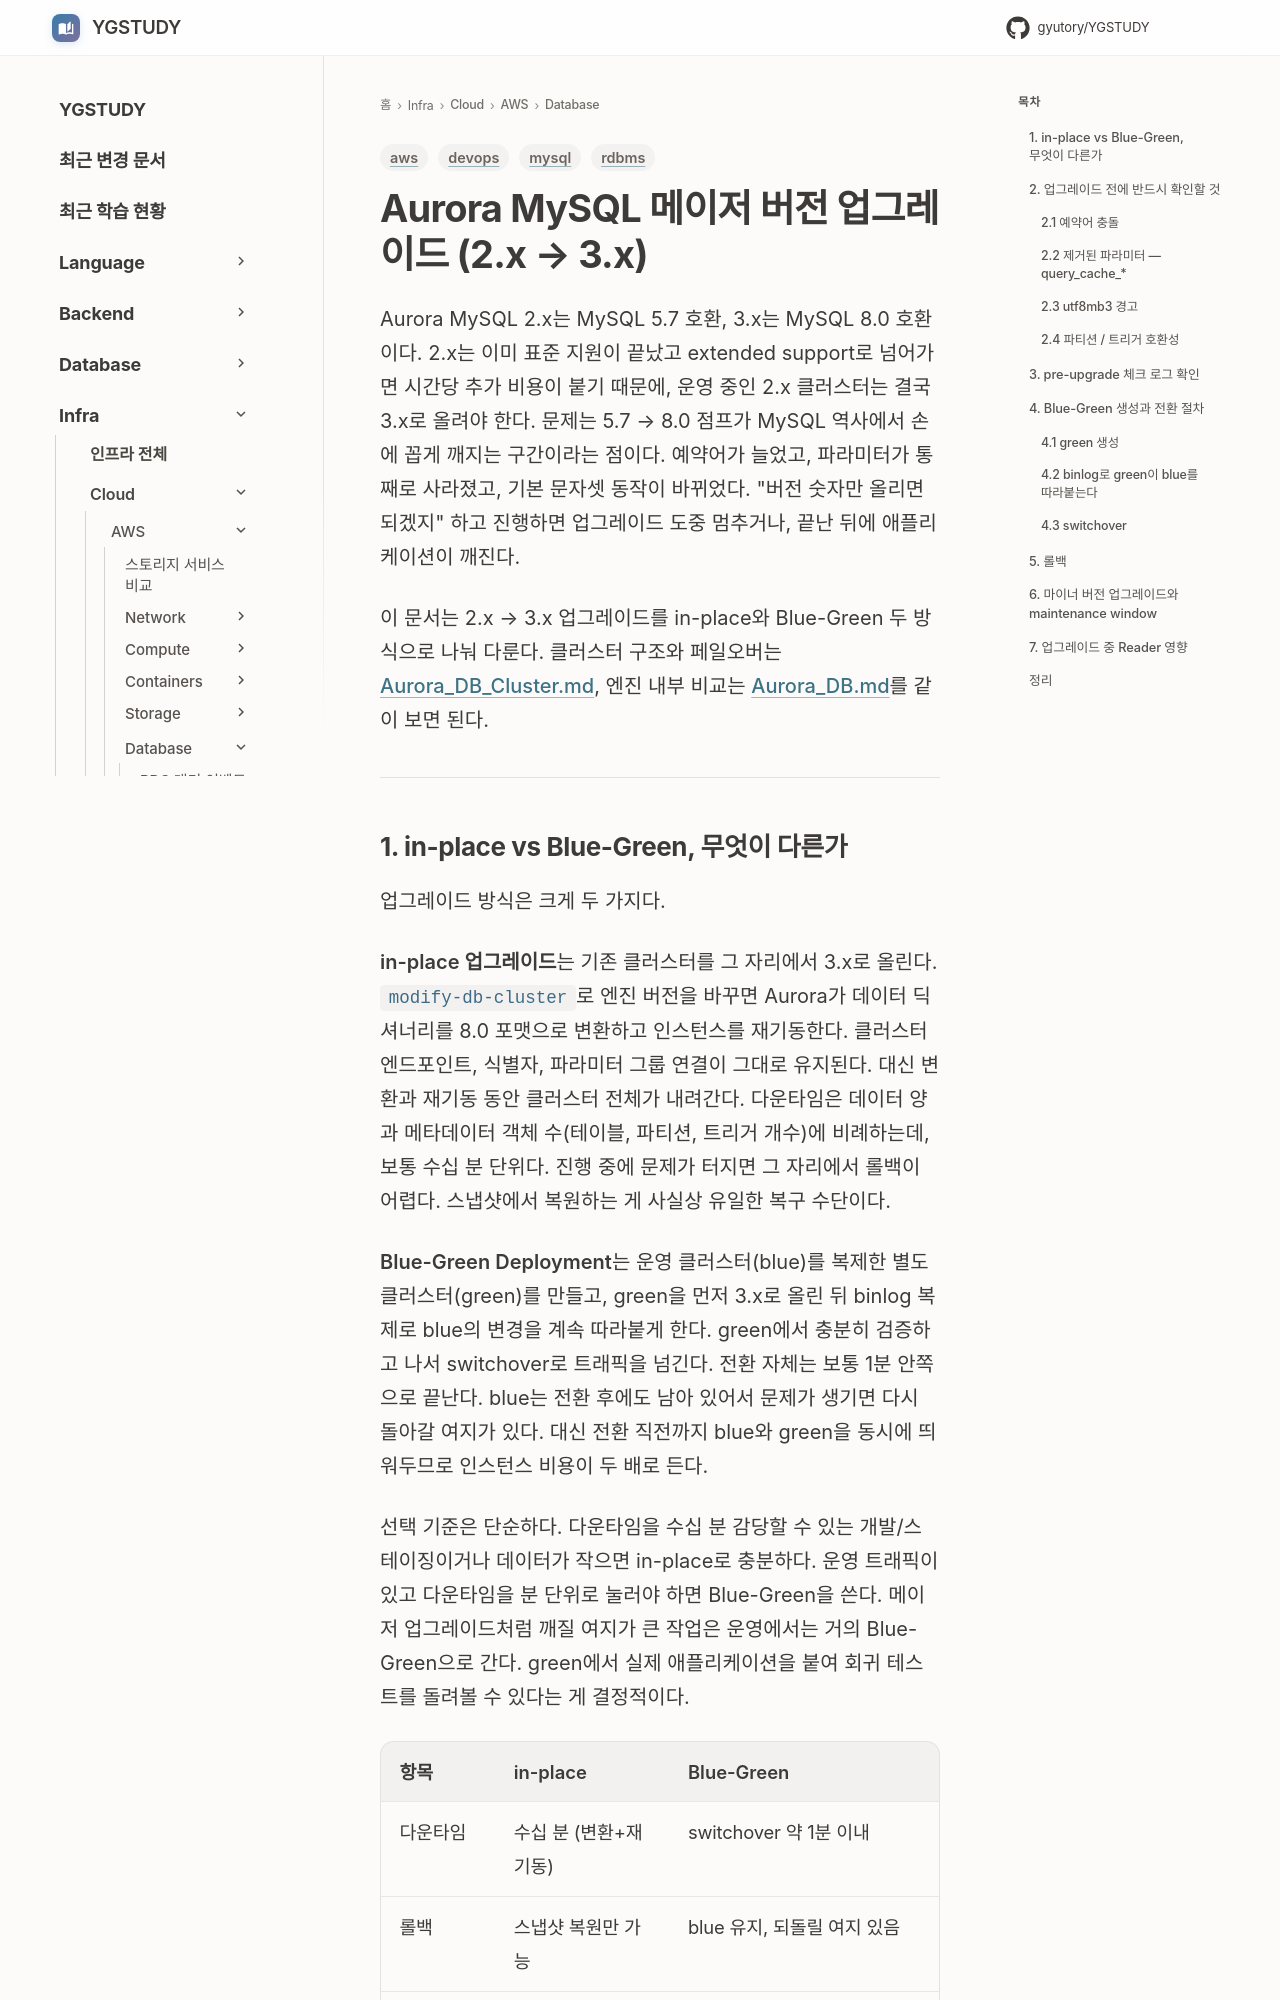

repository: GYUTORY/YGSTUDY · page: Cloud/AWS/Database/Aurora_Version_Upgrade/index.html · generator: mkdocs

---
title: Aurora MySQL 메이저 버전 업그레이드 (2.x → 3.x)
tags: [aws, rdbms, mysql, devops]
updated: 2026-06-15
---

# Aurora MySQL 메이저 버전 업그레이드 (2.x → 3.x)

Aurora MySQL 2.x는 MySQL 5.7 호환, 3.x는 MySQL 8.0 호환이다. 2.x는 이미 표준 지원이 끝났고 extended support로 넘어가면 시간당 추가 비용이 붙기 때문에, 운영 중인 2.x 클러스터는 결국 3.x로 올려야 한다. 문제는 5.7 → 8.0 점프가 MySQL 역사에서 손에 꼽게 깨지는 구간이라는 점이다. 예약어가 늘었고, 파라미터가 통째로 사라졌고, 기본 문자셋 동작이 바뀌었다. "버전 숫자만 올리면 되겠지" 하고 진행하면 업그레이드 도중 멈추거나, 끝난 뒤에 애플리케이션이 깨진다.

이 문서는 2.x → 3.x 업그레이드를 in-place와 Blue-Green 두 방식으로 나눠 다룬다. 클러스터 구조와 페일오버는 [Aurora_DB_Cluster.md](Aurora_DB_Cluster.md), 엔진 내부 비교는 [Aurora_DB.md](Aurora_DB.md)를 같이 보면 된다.

---
